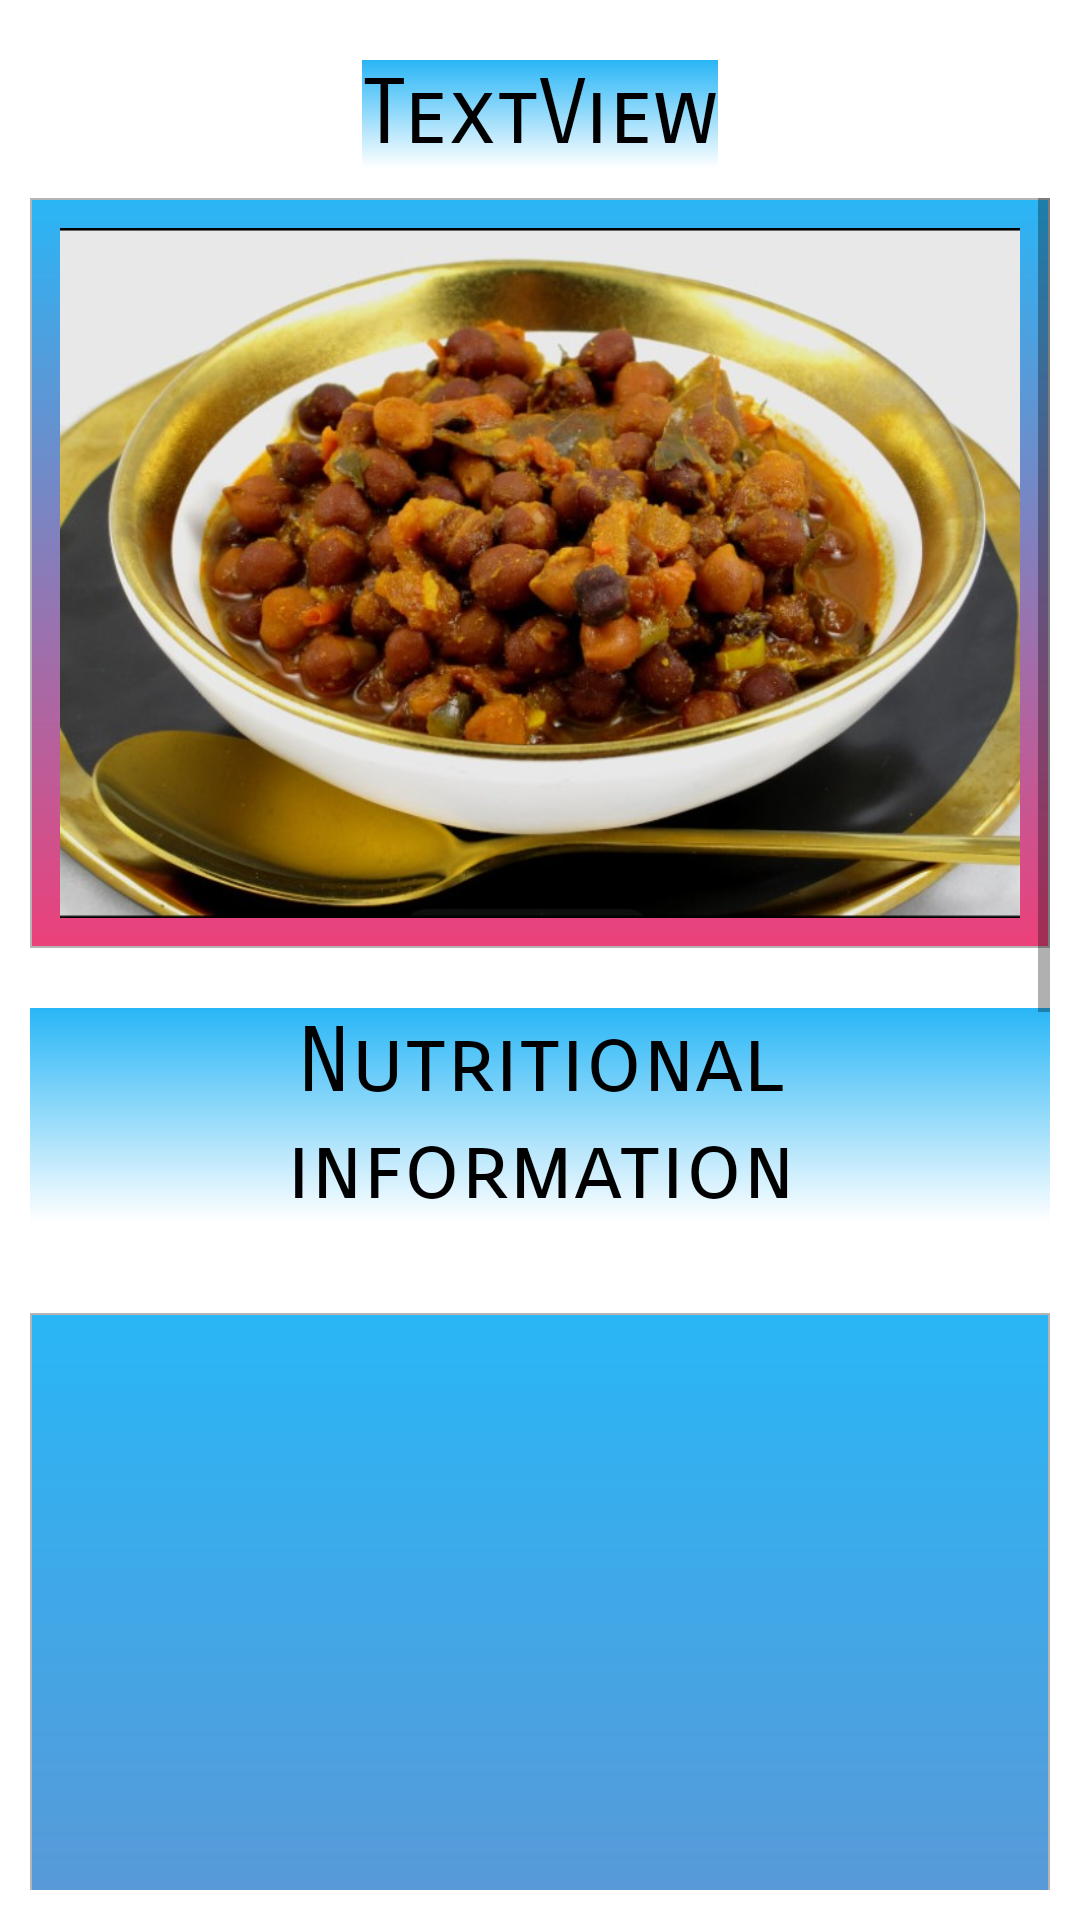

Produce the Android XML layout that renders to this screen, including the resource entries it uses.
<!-- AndroidManifest.xml: application theme Theme.MDMA -->
<!-- res/layout/selectedmeal.xml -->
<?xml version="1.0" encoding="utf-8"?>
<LinearLayout xmlns:android="http://schemas.android.com/apk/res/android"
    xmlns:app="http://schemas.android.com/apk/res-auto"
    xmlns:tools="http://schemas.android.com/tools"
    android:layout_width="match_parent"
    android:layout_height="match_parent"
    android:orientation="vertical">

    <TextView
        android:id="@+id/SelectedText"
        android:layout_width="wrap_content"
        android:layout_marginTop="20dp"
        android:layout_height="wrap_content"
        android:gravity="center"
        android:layout_gravity="center"
        android:fontFamily="sans-serif-smallcaps"
        android:text="TextView"
        android:textColor="@color/black"
        android:background="@drawable/gradient4"
        android:textSize="30dp"
         />

    <ScrollView
        android:layout_width="match_parent"
        android:layout_height="wrap_content"
        android:layout_margin="10dp"
        >

        <LinearLayout
            android:layout_width="match_parent"
            android:layout_height="wrap_content"
            android:orientation="vertical">

            <ImageView
                android:padding="10dp"
                android:scaleType="centerCrop"
                android:cropToPadding="true"
                android:background="@drawable/border_image"
                android:id="@+id/recipePic"
                android:layout_width="match_parent"
                android:layout_height="250dp"
                android:src="@drawable/dry_channa_sabji" />

            <TextView
                android:layout_width="wrap_content"
                android:layout_height="wrap_content"
                android:layout_gravity="center"
                android:background="@drawable/gradient4"
                android:layout_marginTop="20dp"
                android:fontFamily="sans-serif-smallcaps"
                android:gravity="center"
                android:text="Nutritional information"
                android:textColor="@color/black"
                android:textSize="30dp" />

            <ImageView
                android:padding="10dp"
                android:scaleType="fitCenter"
                android:background="@drawable/border_image"
                android:id="@+id/Nut"
                android:layout_width="match_parent"
                android:layout_height="800dp"
                android:layout_marginTop="30dp"
                android:src="@drawable/dry_channa_sabji" />
        </LinearLayout>
    </ScrollView>
</LinearLayout>
<!-- resources referenced by this layout -->
<resources>
  <color name="black">#FF000000</color>
  <!-- drawable border_image (drawable) -->
  <?xml version="1.0" encoding="utf-8"?>
  <shape xmlns:android="http://schemas.android.com/apk/res/android"
      android:shape="rectangle">
  
      <gradient
          android:angle="270"
          android:endColor="#EC407A"
          android:startColor="#29B6F6" />
  
      <corners android:radius="0dp" />
  
      <stroke
          android:width="0.7dp"
          android:color="#b4b4b4" />
  </shape>
  <!-- drawable dry_channa_sabji: jpg bitmap (drawable, 102875 bytes) -->
  <!-- drawable gradient4 (drawable) -->
  <?xml version="1.0" encoding="utf-8"?>
  <shape xmlns:android="http://schemas.android.com/apk/res/android"
      android:shape="rectangle">
      <gradient
          android:endColor="@color/white"
          android:startColor="#29B6F6"
          android:angle="270" />
  </shape>
  <style name="Theme.MDMA" parent="Theme.MaterialComponents.DayNight.NoActionBar">
          
          <item name="colorPrimary">@color/purple_500</item>
          <item name="colorPrimaryVariant">@color/purple_700</item>
          <item name="colorOnPrimary">@color/white</item>
          
          <item name="colorSecondary">@color/teal_200</item>
          <item name="colorSecondaryVariant">@color/teal_700</item>
          <item name="colorOnSecondary">@color/black</item>
          
          <item name="android:statusBarColor" tools:targetApi="l">?attr/colorSecondary</item>
          
      </style>
  <color name="white">#FFFFFFFF</color>
  <color name="purple_500">#FF6200EE</color>
  <color name="purple_700">#FF3700B3</color>
  <color name="teal_200">#29B6F6</color>
  <color name="teal_700">#FF018786</color>
</resources>
